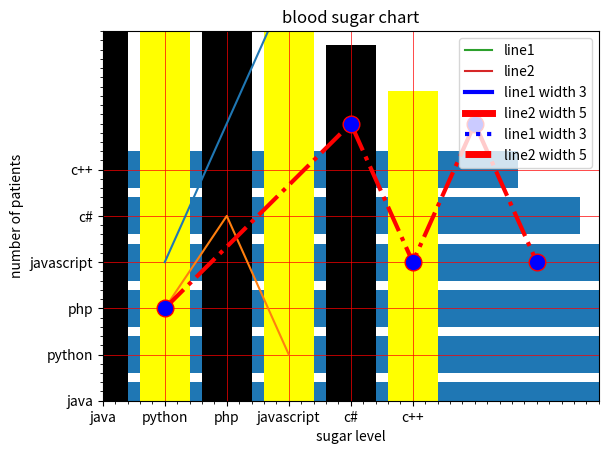
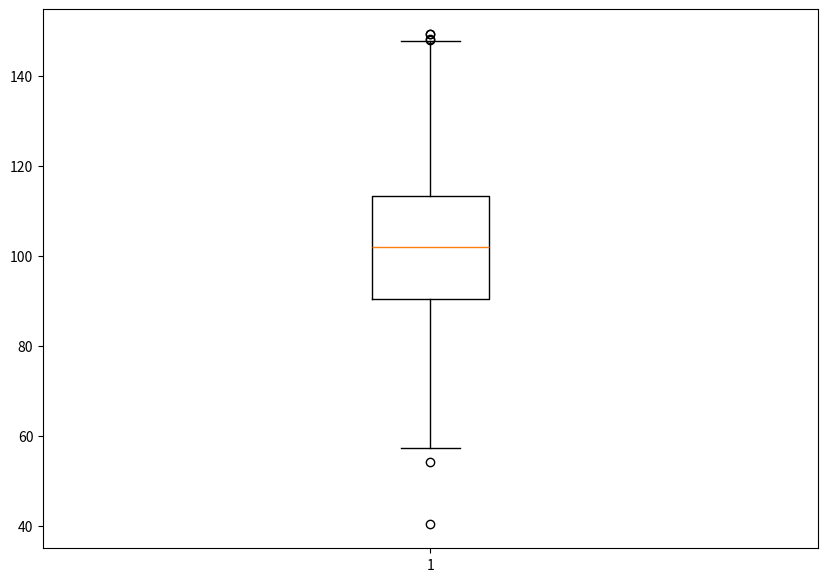
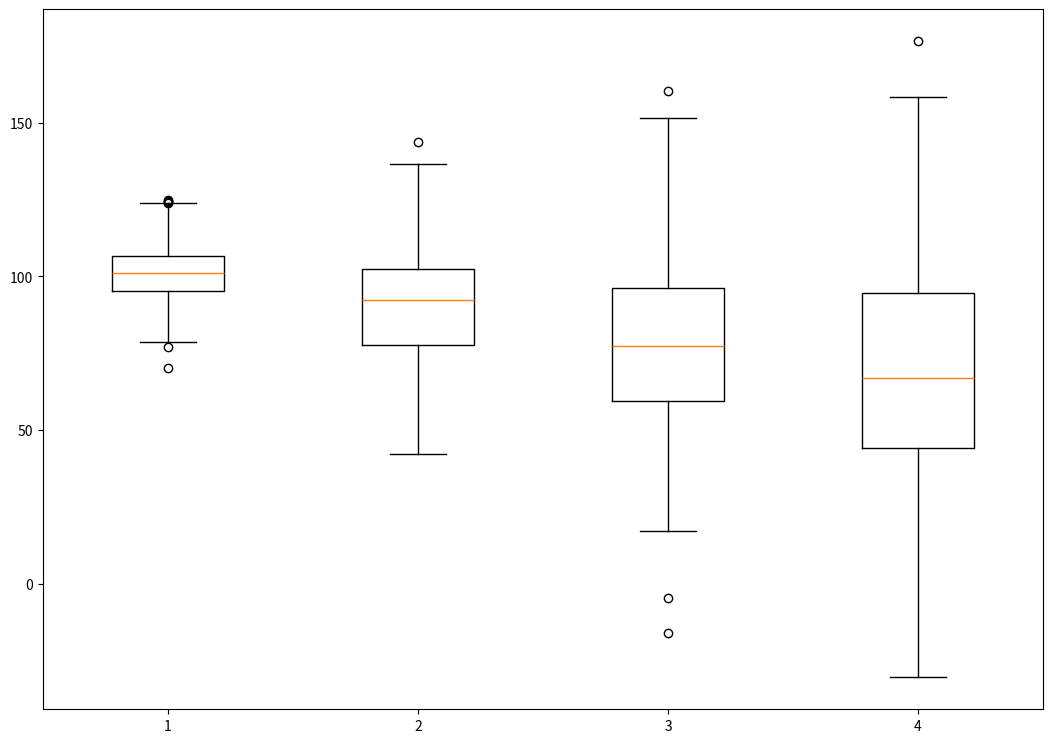

Write the Python code that produced these figures, in order.
# -*- coding: utf-8 -*-
"""
Created on Wed Apr 24 08:42:56 2024

@author: Vaishnavi
"""
#matplotlib 
#seaborn

#write a python program to draw a line with suitable label
import matplotlib.pyplot as plt
#here there is major library or package from which we are using pyplot package
#and using aliasing we are naming the pyplot as plt
x=range(1,50)
y=[value * 3 for value in x]
print("values of x:")
print(*range(1,50))
"""values of x:
1 2 3 4 5 6 7 8 9 10 11 12 13 14 15 16 17 18 19 20 21 22 23 24 25 26 27 28 29 30 31 32 33 34 35 36 37 38 39 40 41 42 43 44 45 46 47 48 49"""

############################
"""this is equivALENT TO
instead of this we can use """
for i in range(1,50):
    print(i,end=" ")
"""1 2 3 4 5 6 7 8 9 10 11 12
 13 14 15 16 17 18 19 20 21 22 23 24 25 
 26 27 28 29 30 31 32 33 34 35 36 37 38
 39 40 41 42 43 44 45 46 47 48 49 """
 #run the below code togehter
import matplotlib.pyplot as plt
 #here there is major library or package from which we are using pyplot package
 #and using aliasing we are naming the pyplot as plt
x=range(1,50)
y=[value * 3 for value in x]
print("values of x:")
print(*range(1,50))
print("values of Y (thrice of x):")
print(y)
#plot lines and/or markers to the axes
plt.plot(x,y)
#set the x axis label of the current axis
plt.xlabel('x-label')
#set the y axis label of teh current axis
plt.ylabel('y-axis')
#set a title
plt.title('draw a line')
#display the figure
plt.show()
#display is not necesary

####################################

#label in the x-axis,y-axis and a title
import matplotlib.pyplot as plt
#x axis values
x=[1,2,3]
#y axis values
y=[2,4,1]
#plot lines and/or markers to the axes
plt.plot(x,y)
#set the x axis label of the current axis
plt.xlabel('x-axis')
#set the y axis label of the current axis
plt.ylabel('y-axis')
#set a title 
plt.title("sample graph!")
#display a figure
plt.show()
################################
#write a python program to plot two or more lines
#on same plot with suitable legends of each line
import matplotlib.pyplot as plt
#line 1 points
x1=[10,20,30]
y1=[20,40,10]
#line 2 points
x2=[10,20,30]
y2=[40,10,30]
#plotting line 1 points
plt.plot(x1,y1,label='line1')
#plotting line 2 points
plt.plot(x2,y2,label='line2')
#set the x axis label of the current axis
plt.xlabel('x-axis')
#set the y axis label of the current axis
plt.ylabel('y-axis')
#set a title 
plt.title("two or more lines on same plot with suitable legends!")
#show a legend on the plot
plt.legend()
#display a figure
plt.show()
#########################333333
#write a python program to plot two or more lines
#lines with legends with different width and colors
import matplotlib.pyplot as plt
#line 1 points
x1=[10,20,30]
y1=[20,40,10]
#line 2 points
x2=[10,20,30]
y2=[40,10,30]
#plotting line 1 points
plt.plot(x1,y1,color='blue',linewidth=3,label='line1 width 3')
#plotting line 2 points
plt.plot(x2,y2,color='red',linewidth=5,label='line2 width 5')
#set the x axis label of the current axis
plt.xlabel('x-axis')
#set the y axis label of the current axis
plt.ylabel('y-axis')
#set a title 
plt.title("two or more lines on same plot with suitable legends!")
#show a legend on the plot
plt.legend()
#display a figure
plt.show()
#####################################
#write a python program to plot two or more lines
#different line patterns...dotted and dashed lines
import matplotlib.pyplot as plt
#line 1 points
x1=[10,20,30]
y1=[20,40,10]
#line 2 points
x2=[10,20,30]
y2=[40,10,30]
#plotting line 1 points
plt.plot(x1,y1,color='blue',linewidth=3,label='line1 width 3',linestyle='dotted')
#plotting line 2 points
plt.plot(x2,y2,color='red',linewidth=5,label='line2 width 5',linestyle='dashed')
#set the x axis label of the current axis
plt.xlabel('x-axis')
#set the y axis label of the current axis
plt.ylabel('y-axis')
#set a title 
plt.title("two or more lines on same plot with suitable legends!")
#show a legend on the plot
plt.legend()
#display a figure
plt.show()
##########################################
#wrie a pthon program to plot 2 or more lines
#AND set the line markers
import matplotlib.pyplot as plt
#introducing marker in your graph
#x axis values
x=[1,4,5,6,7]
#y axis values
y=[2,6,3,6,3]
#plotting the points
plt.plot(x,y,color='red',linestyle='dashdot',linewidth=3,
         marker='o',markerfacecolor='blue',markersize=12)
#set the y-limits of the current axes
plt.ylim(1,8)
#set the x-limits of the current axes
plt.xlim(1,8)
"""(1.0, 8.0)"""
#set the x axis label of the current axis
plt.xlabel('x-axis')
#set the y axis label of the current axis
plt.ylabel('y-axis')
#set a title 
plt.title("display marker")
#show a legend on the plot
plt.legend()
#display a figure
plt.show()
#################################
#bar graph
#write a python program to display
#a bar chart of the popularity of programming language
import matplotlib.pyplot as plt
x=['java','python','php','javascript','c#','c++']
popularity=[22.2,17.6,8.8,8,7.7,6.7]
x_pos=[i for i,_ in enumerate(x)]
plt.bar(x_pos,popularity,color='blue')
plt.xlabel("languages")
plt.ylabel("popularity")
plt.title("popularity of programming language\n"+"worldwide,oct 2017 compared to the year ago")
plt.xticks(x_pos,x)
#turn on grid
plt.minorticks_on()#it will display the grd
plt.grid(which='major',linestyle='-',linewidth='0.5',color='red')
plt.show()
########################################
import matplotlib.pyplot as plt
x=['java','python','php','javascript','c#','c++']
popularity=[22.2,17.6,8.8,8,7.7,6.7]
x_pos=[i for i,_ in enumerate(x)]
plt.bar(x_pos,popularity,color='blue')
plt.xlabel("languages")
plt.ylabel("popularity")
plt.title("popularity of programming language\n"+"worldwide,oct 2017 compared to the year ago")
plt.xticks(x_pos,x)
#turn on grid
plt.minorticks_on()#it will display the grd
plt.grid(which='major',linestyle='-',linewidth='0.5',color='red')
plt.show()
#####################################
import matplotlib.pyplot as plt
x=['java','python','php','javascript','c#','c++']
popularity=[22.2,17.6,8.8,8,7.7,6.7]
x_pos=[i for i,_ in enumerate(x)]
plt.barh(x_pos,popularity,color='blue')#here we need to give thebarh so the graph will be turned
plt.ylabel("languages")
plt.xlabel("popularity")
plt.title("popularity of programming language\n"+"worldwide,oct 2017 compared to the year ago")
plt.yticks(x_pos,x)
#turn on grid
plt.minorticks_on()#it will display the grd
plt.grid(which='major',linestyle='-',linewidth='0.5',color='red')
plt.show()
################################
import matplotlib.pyplot as plt
x=['java','python','php','javascript','c#','c++']
popularity=[22.2,17.6,8.8,8,7.7,6.7]
x_pos=[i for i,_ in enumerate(x)]
plt.barh(x_pos,popularity)#without mentioning the color bydefault the bargraph will have blue color
#here we need to give thebarh so the graph will be turned
plt.ylabel("languages")
plt.xlabel("popularity")
plt.title("popularity of programming language\n"+"worldwide,oct 2017 compared to the year ago")
plt.yticks(x_pos,x)
#turn on grid
plt.minorticks_on()#it will display the grd
plt.grid(which='major',linestyle='-',linewidth='0.5',color='red')
plt.show()
####################################
import matplotlib.pyplot as plt
x=['java','python','php','javascript','c#','c++']
popularity=[22.2,17.6,8.8,8,7.7,6.7]
x_pos=[i for i,_ in enumerate(x)]
plt.bar(x_pos,popularity,color=['blue','red','black','yellow','cyan','green'])
plt.xlabel("languages")
plt.ylabel("popularity")
plt.title("popularity of programming language\n"+"worldwide,oct 2017 compared to the year ago")
plt.xticks(x_pos,x)
#turn on grid
plt.minorticks_on()#it will display the grd
plt.grid(which='major',linestyle='-',linewidth='0.5',color='red')
plt.show()
########################################
import matplotlib.pyplot as plt
x=['java','python','php','javascript','c#','c++']
popularity=[22.2,17.6,8.8,8,7.7,6.7]
x_pos=[i for i,_ in enumerate(x)]
plt.bar(x_pos,popularity,color=['black','yellow'])#if we donot give all different colors so the colors mentioned will be repeated
plt.xlabel("languages")
plt.ylabel("popularity")
plt.title("popularity of programming language\n"+"worldwide,oct 2017 compared to the year ago")
plt.xticks(x_pos,x)
#turn on grid
plt.minorticks_on()#it will display the grd
plt.grid(which='major',linestyle='-',linewidth='0.5',color='red')
plt.show()
##############################
#histogram
#the graph have right side as a long tail is right skewed an vice a verse for left skewed
#the graph should be equally distributed else if it is right/left skewed then it gives wrong result
import matplotlib.pyplot as plt
blood_sugar=[113,85,90,150,149,88,93,115,135,80,77,82,129]
plt.hist(blood_sugar,rwidth=0.8)
#by default nember of bins is set to 10
plt.hist(blood_sugar,rwidth=0.5,bins=4)


####################33333
plt.xlabel("sugar level")
plt.ylabel("number of patients")
plt.title("blood sugar chart")
plt.hist(blood_sugar,bins=[80,100,125,150],rwidth=0.95,color='blue')
####################################33
#boxplot
#import libraries
import matplotlib.pyplot as plt
import numpy as np
#creating dataset
np.random.seed(10)
data=np.random.normal(100,20,200)
fig=plt.figure(figsize=(10,7))
#creating plot
plt.boxplot(data)
#show plot
plt.show()
###################################
#in this graph down side is outliers ie some of the data is out of the range
#creating the dataset
import matplotlib.pyplot as plt
import numpy as np
#creating dataset
np.random.seed(10)
data1=np.random.normal(100,10,200)
data2=np.random.normal(90,20,200)
data3=np.random.normal(80,30,200)
data4=np.random.normal(70,40,200)
data=[data1,data2,data3,data4]
fig=plt.figure(figsize=(10,7))
#creating axes instance
ax=fig.add_axes([0,0,1,1])
#creating the plot
bp=ax.boxplot(data)
#show plot







